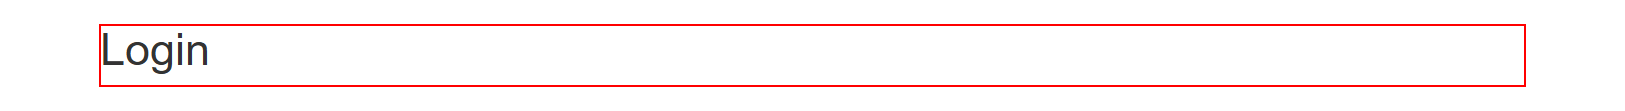
Workflow: Main

Step 1: Find Element 'H1' on the heading in window 'ACME System 1 - Log In' (chrome.exe)

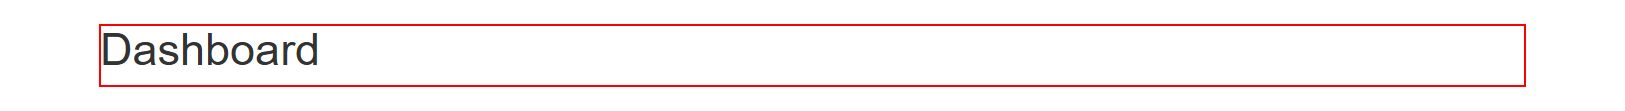
Step 2: Find Element 'H1' on the heading in window 'ACME System 1 - Dashboard' (chrome.exe)

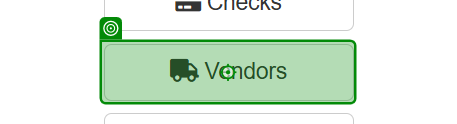
Step 3: click on the button 'Vendors' in window 'ACME System 1 - Dashboard' (chrome.exe)

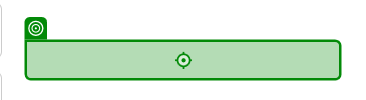
Step 4: click on 'Add Vendor'

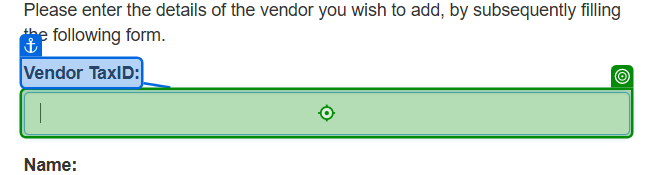
Step 5: type "[CurrentRow("id").ToString]" into the text box in window 'ACME System 1 - Add Vendor' (chrome.exe)

Step 6: type "[CurrentRow("Nome do vendedor").ToString]" into the text box 'name' in window 'ACME System 1 - Add Vendor' (chrome.exe) (no picture)

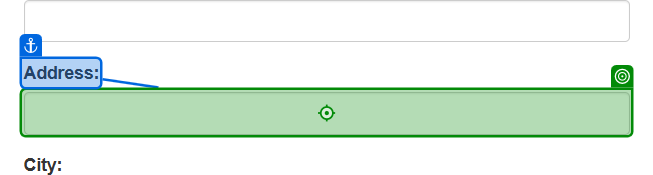
Step 7: type "[CurrentRow("Endereço").ToString]" into the text box 'address' in window 'ACME System 1 - Add Vendor' (chrome.exe)

Step 8: type "[CurrentRow("Cidade").ToString]" into the text box 'city' in window 'ACME System 1 - Add Vendor' (chrome.exe) (no picture)

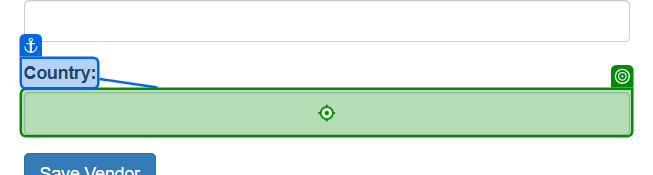
Step 9: type "[CurrentRow("Pais").ToString]" into the text box 'country' in window 'ACME System 1 - Add Vendor' (chrome.exe)

Step 10: click on the button in window 'ACME System 1 - Add Vendor' (chrome.exe) (no picture)

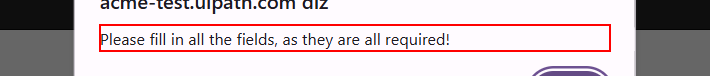
Step 11: Find Element 'text Please' on the text 'Please fill in all the fields, as they are all required!' in window 'ACME System 1 - Add Vendor - Google Chrome' (chrome.exe)

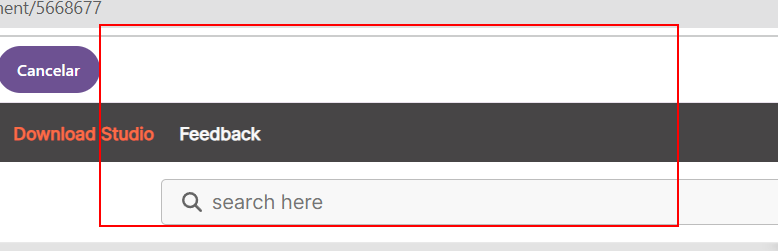
Step 12: type a value into the pane in window 'ACME System 1 - Add Vendor - Google Chrome' (chrome.exe)

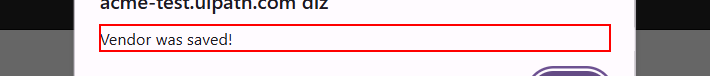
Step 13: Find Element 'pane' on the text 'Vendor was saved!' in window 'ACME System 1 - Add Vendor - Google Chrome' (chrome.exe)

Step 14: type a value into the pane in window 'ACME System 1 - Add Vendor - Google Chrome' (chrome.exe) (same screen as step 12)
